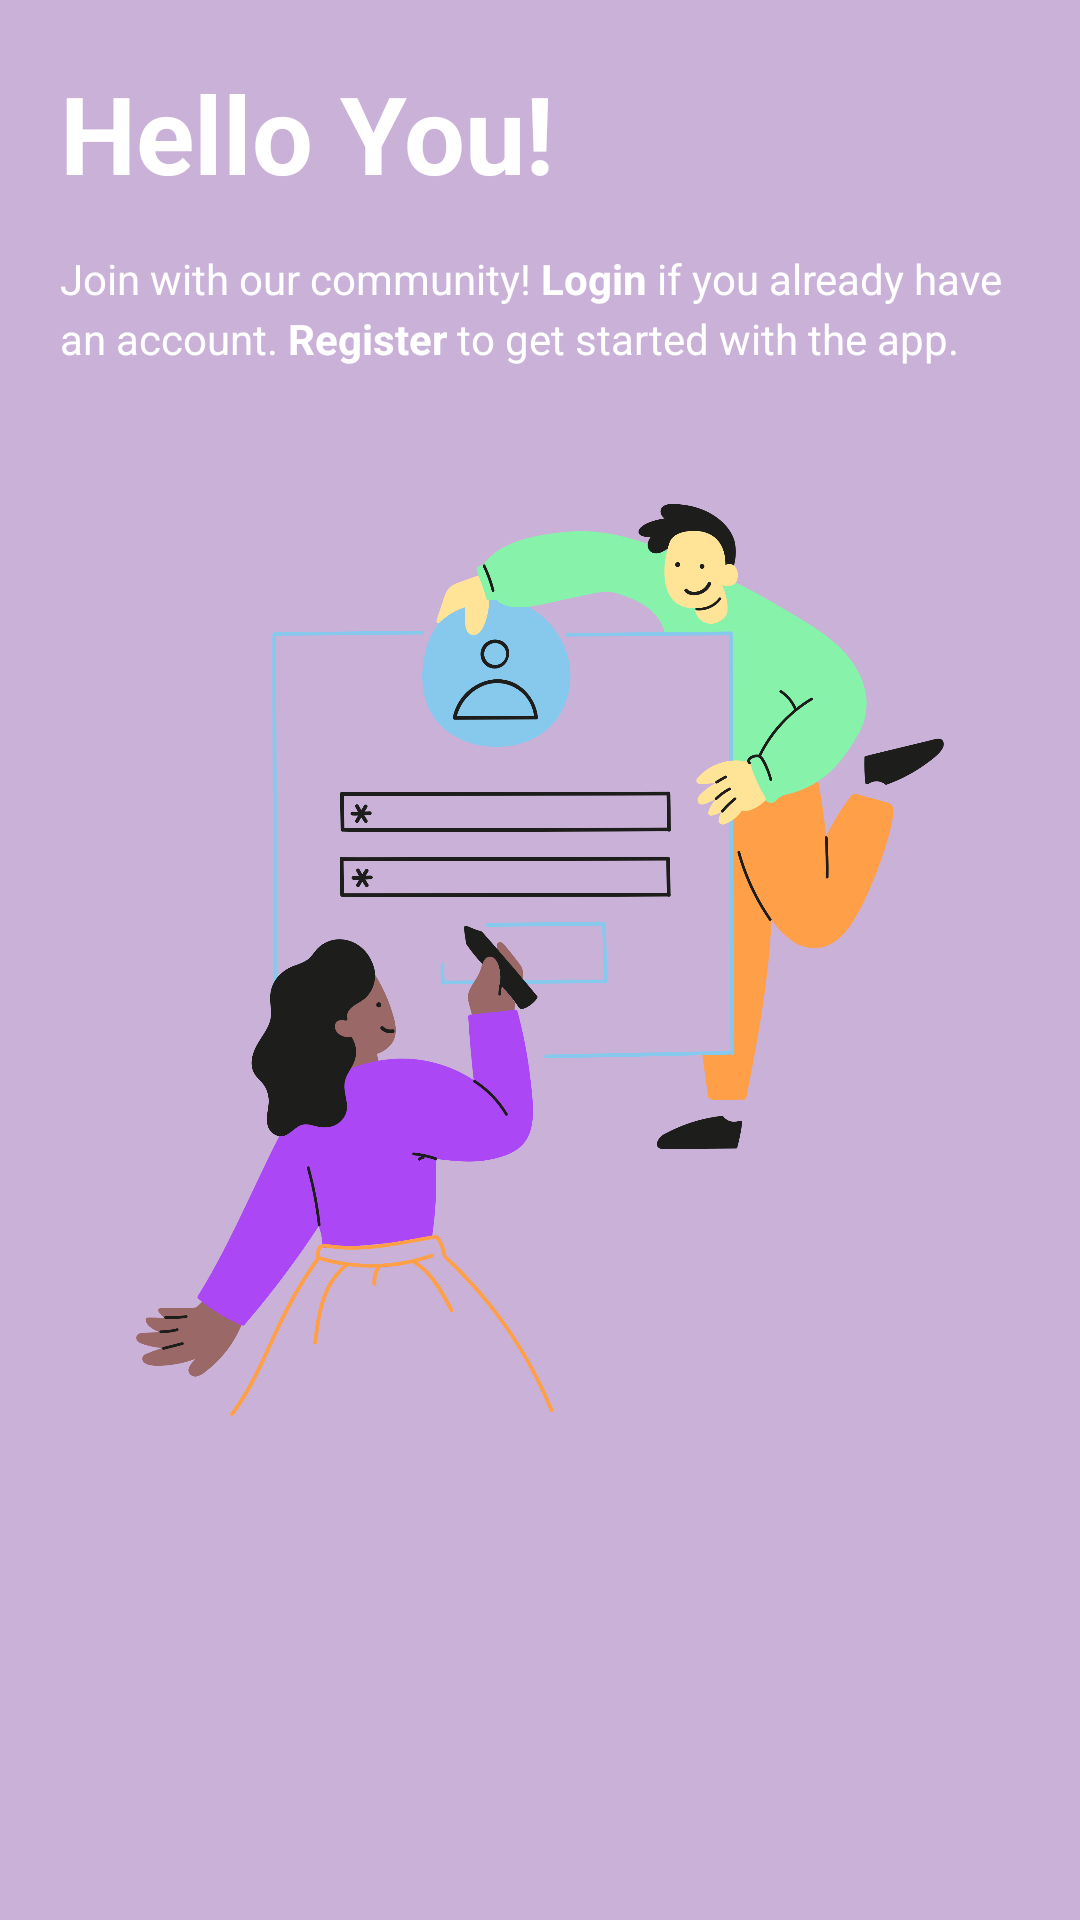

Produce the Android XML layout that renders to this screen, including the resource entries it uses.
<!-- AndroidManifest.xml: application theme Theme.APEDE -->
<!-- res/layout/activity_hello_user.xml -->
<?xml version="1.0" encoding="utf-8"?>
<androidx.constraintlayout.widget.ConstraintLayout xmlns:android="http://schemas.android.com/apk/res/android"
    xmlns:app="http://schemas.android.com/apk/res-auto"
    xmlns:tools="http://schemas.android.com/tools"
    android:layout_width="match_parent"
    android:layout_height="match_parent"
    tools:context=".HelloUserActivity"
    android:background="@color/primary_color"
    android:padding="20dp">

    <TextView
        android:id="@+id/tv_started_title"
        android:layout_width="match_parent"
        android:layout_height="wrap_content"
        android:text="@string/hello_you"
        android:textColor="@color/white"
        android:textSize="@dimen/hello_you"
        android:textStyle="bold"
        app:layout_constraintEnd_toEndOf="parent"
        app:layout_constraintStart_toStartOf="parent"
        app:layout_constraintTop_toTopOf="parent"></TextView>

    <TextView
        android:id="@+id/tv_started_sub_title"
        android:layout_width="match_parent"
        android:layout_height="wrap_content"
        android:layout_marginTop="15dp"
        android:lineHeight="20sp"
        android:text="@string/sub_title"
        android:textColor="@color/white"
        android:textSize="@dimen/description"
        app:layout_constraintEnd_toEndOf="parent"
        app:layout_constraintStart_toStartOf="parent"
        app:layout_constraintTop_toBottomOf="@+id/tv_started_title" />

    <ImageView
        android:id="@+id/img_illustration_strated"
        android:layout_width="match_parent"
        android:layout_height="wrap_content"
        android:contentDescription="@string/illustration_img"
        android:src="@drawable/illustration_started"
        app:layout_constraintBottom_toBottomOf="parent"
        app:layout_constraintEnd_toEndOf="parent"
        app:layout_constraintStart_toStartOf="parent"
        app:layout_constraintTop_toTopOf="parent" />

    <androidx.appcompat.widget.AppCompatButton
        android:id="@+id/btn_login"
        style="@style/ButtonWhite"
        android:layout_width="match_parent"
        android:layout_height="wrap_content"
        android:layout_marginBottom="15dp"
        android:text="@string/btn_login"
        android:textSize="@dimen/login_btn"
        app:layout_constraintBottom_toTopOf="@+id/btn_register"
        app:layout_constraintEnd_toEndOf="parent"
        app:layout_constraintStart_toStartOf="parent" />

    <androidx.appcompat.widget.AppCompatButton
        android:id="@+id/btn_register"
        style="@style/ButtonWhite"
        android:layout_width="match_parent"
        android:layout_height="wrap_content"
        android:layout_marginBottom="15dp"
        android:onClick="buttonClick"
        android:text="@string/btn_register"
        android:textSize="@dimen/registration_btn"
        app:layout_constraintBottom_toBottomOf="@+id/img_illustration_strated"
        app:layout_constraintEnd_toEndOf="parent"
        app:layout_constraintStart_toStartOf="parent" />

</androidx.constraintlayout.widget.ConstraintLayout>
<!-- resources referenced by this layout -->
<resources>
  <color name="primary_color">#CAB1D8</color>
  <color name="white">#FFFFFFFF</color>
  <dimen name="description">14sp</dimen>
  <dimen name="hello_you">36sp</dimen>
  <dimen name="login_btn">14sp</dimen>
  <dimen name="registration_btn">14sp</dimen>
  <!-- drawable illustration_started: png bitmap (drawable, 287043 bytes) -->
  <string name="btn_login">LOGIN</string>
  <string name="btn_register">REGISTER</string>
  <string name="hello_you">Hello You!</string>
  <string name="illustration_img">illustration Image</string>
  <string name="sub_title">
          Join with our community!
          <br><b>Login</b> if you already have an account.</br>
          <br><b>Register</b> to get started with the app.</br>
      </string>
  <style name="ButtonWhite">
          <item name="android:background">@drawable/bg_button</item>
          <item name="android:textColor">@color/primary_color</item>
          <item name="android:textSize">14sp</item>
          <item name="android:textStyle">bold</item>
      </style>
  <style name="Theme.APEDE" parent="Theme.MaterialComponents.DayNight.DarkActionBar">
          
          <item name="colorPrimary">@color/purple_500</item>
          <item name="colorPrimaryVariant">@color/purple_700</item>
          <item name="colorOnPrimary">@color/white</item>
          
          <item name="colorSecondary">@color/teal_200</item>
          <item name="colorSecondaryVariant">@color/teal_700</item>
          <item name="colorOnSecondary">@color/black</item>
          
          <item name="android:statusBarColor">?attr/colorPrimaryVariant</item>
          
      </style>
  <color name="purple_500">#FF6200EE</color>
  <color name="purple_700">#FF3700B3</color>
  <color name="teal_200">#FF03DAC5</color>
  <color name="teal_700">#FF018786</color>
  <color name="black">#FF000000</color>
</resources>
